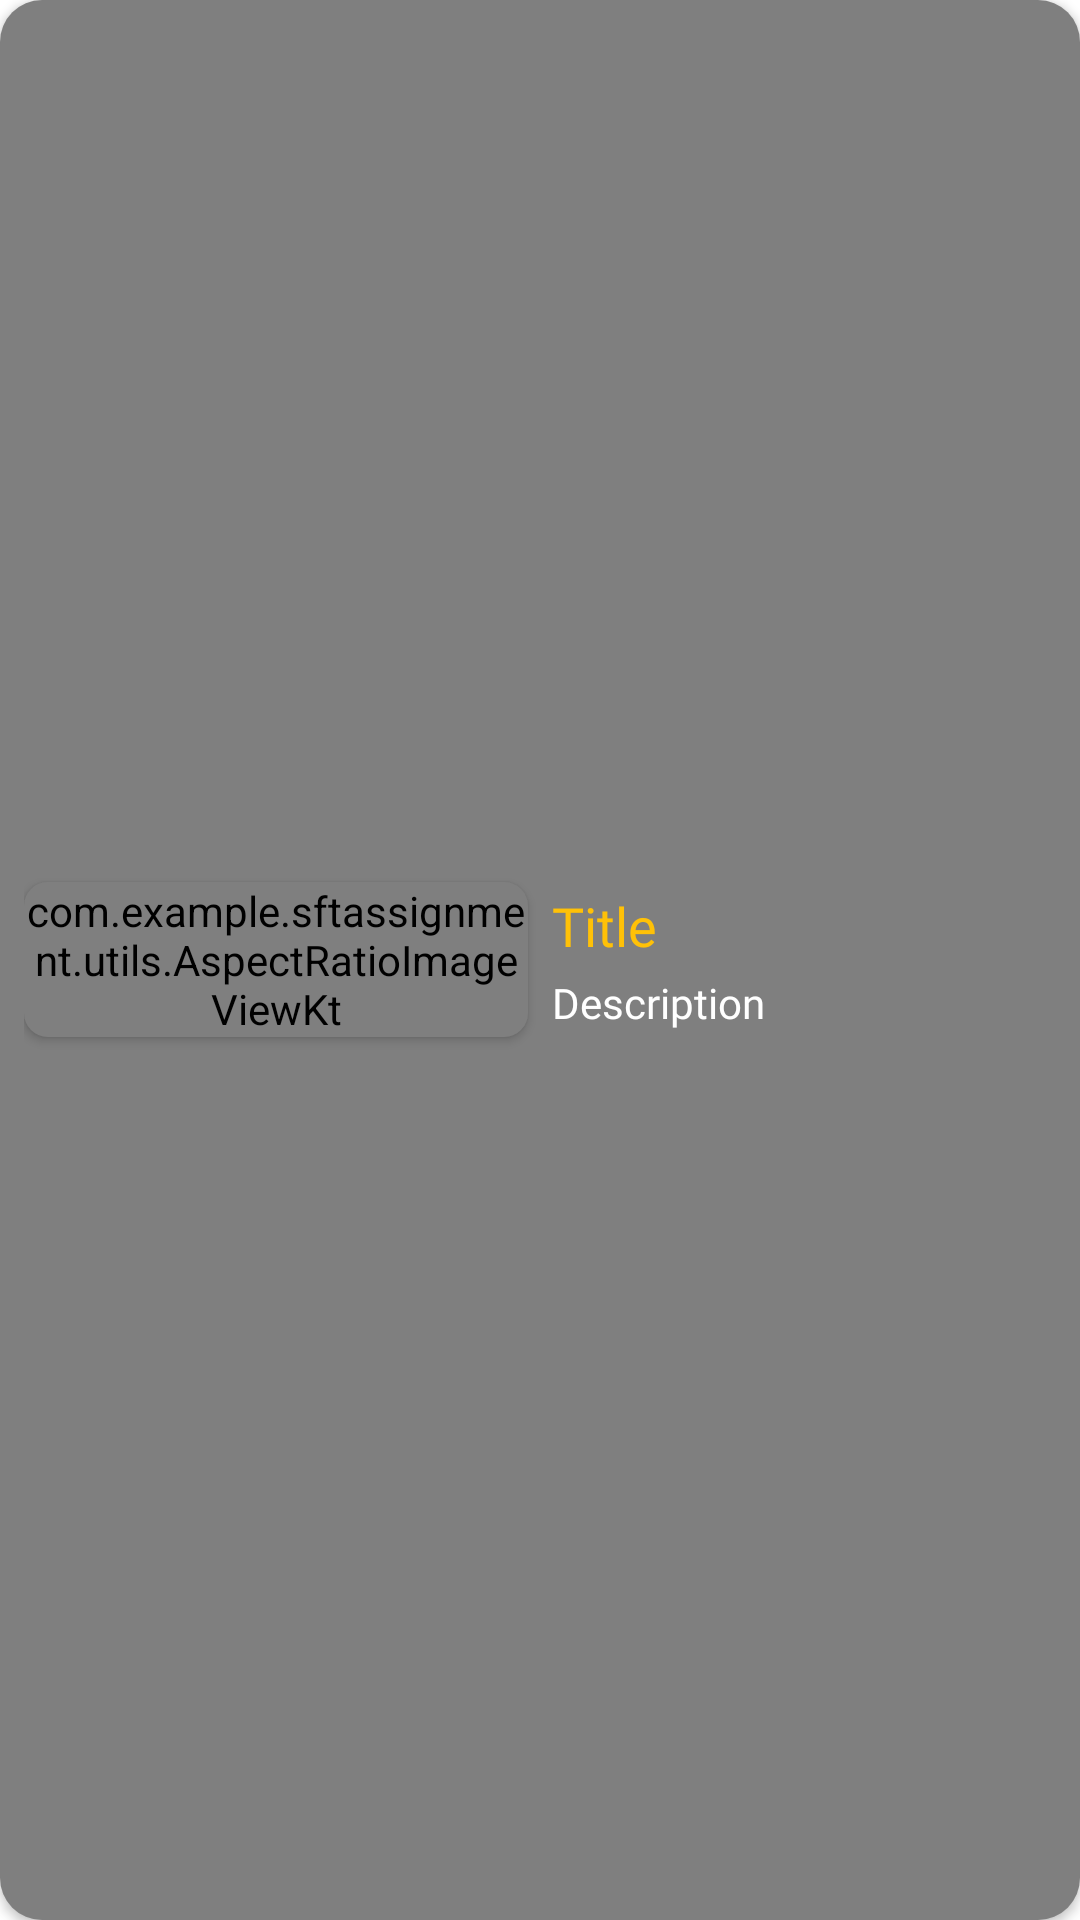

This screen was rendered from an Android layout file. Write that file and the resources it references.
<!-- AndroidManifest.xml: application theme Theme.SFTAssignment -->
<!-- res/layout/rec_view_item_images.xml -->
<?xml version="1.0" encoding="utf-8"?>
<androidx.cardview.widget.CardView xmlns:android="http://schemas.android.com/apk/res/android"
    xmlns:app="http://schemas.android.com/apk/res-auto"
    android:layout_width="match_parent"
    android:layout_height="wrap_content"
    android:layout_margin="8dp"
    app:cardCornerRadius="14dp">

    <LinearLayout
        android:layout_width="match_parent"
        android:layout_height="match_parent"
        android:background="#80000000"
        android:gravity="center_vertical"
        android:orientation="horizontal"
        android:padding="8dp"
        android:weightSum="2">


        <androidx.cardview.widget.CardView
            android:id="@+id/image_layout"
            android:layout_width="0dp"
            android:layout_height="wrap_content"
            android:layout_weight="1"
            app:cardBackgroundColor="#00000000"
            app:cardCornerRadius="8dp"
            app:layout_constraintBottom_toBottomOf="parent"
            app:layout_constraintEnd_toEndOf="parent"
            app:layout_constraintStart_toStartOf="parent"
            app:layout_constraintTop_toTopOf="parent">

            <com.example.sftassignment.utils.AspectRatioImageViewKt
                android:id="@+id/iv_image"
                android:layout_width="wrap_content"
                android:layout_height="wrap_content"
                android:src="@drawable/ic_splash_icon" />

        </androidx.cardview.widget.CardView>

        <LinearLayout
            android:layout_width="0dp"
            android:layout_height="wrap_content"
            android:layout_marginStart="8dp"
            android:layout_weight="1"
            android:orientation="vertical">

            <TextView
                android:id="@+id/tv_title"
                android:layout_width="match_parent"
                android:layout_height="wrap_content"
                android:fontFamily="@font/interstate_bold"
                android:text="Title"
                android:textColor="#FFC107"
                android:textSize="18sp" />

            <TextView
                android:id="@+id/tv_desc"
                android:layout_width="match_parent"
                android:layout_height="wrap_content"
                android:layout_marginTop="4dp"
                android:ellipsize="end"
                android:fontFamily="@font/interstate_bold"
                android:maxLines="3"
                android:text="Description"
                android:textColor="@color/white"
                android:textSize="14sp" />

        </LinearLayout>

    </LinearLayout>

</androidx.cardview.widget.CardView>
<!-- resources referenced by this layout -->
<resources>
  <!-- drawable ic_splash_icon (drawable) -->
  <vector xmlns:android="http://schemas.android.com/apk/res/android"
      android:width="98dp"
      android:height="98dp"
      android:tint="#0276D0"
      android:viewportWidth="24"
      android:viewportHeight="24">
      <path
          android:fillColor="@android:color/white"
          android:pathData="M10.43,18.75C10.8,18.29 11.37,18 12,18c0.63,0 1.19,0.29 1.56,0.75c0.39,-0.09 0.76,-0.21 1.12,-0.36l-1.42,-3.18c-0.39,0.15 -0.82,0.23 -1.26,0.23c-0.46,0 -0.9,-0.09 -1.3,-0.25l-1.43,3.19C9.65,18.54 10.03,18.67 10.43,18.75zM5.15,10c-0.16,0.59 -0.25,1.21 -0.25,1.85c0,0.75 0.12,1.47 0.33,2.15c0.63,0.05 1.22,0.4 1.56,0.99c0.33,0.57 0.35,1.23 0.11,1.79c0.27,0.27 0.56,0.53 0.87,0.76l1.52,-3.39v0c-0.47,-0.58 -0.75,-1.32 -0.75,-2.13c0,-1.89 1.55,-3.41 3.46,-3.41c1.91,0 3.46,1.53 3.46,3.41c0,0.82 -0.29,1.57 -0.78,2.16l1.5,3.35c0.32,-0.24 0.62,-0.5 0.9,-0.79c-0.22,-0.55 -0.2,-1.2 0.12,-1.75c0.33,-0.57 0.9,-0.92 1.52,-0.99c0.22,-0.68 0.34,-1.41 0.34,-2.16c0,-0.64 -0.09,-1.27 -0.25,-1.86c-0.64,-0.04 -1.26,-0.39 -1.6,-1c-0.36,-0.62 -0.35,-1.36 -0.03,-1.95c-0.91,-0.98 -2.1,-1.71 -3.44,-2.05C13.39,5.6 12.74,6 12,6c-0.74,0 -1.39,-0.41 -1.74,-1.01C8.92,5.33 7.73,6.04 6.82,7.02C7.15,7.62 7.17,8.37 6.8,9C6.45,9.62 5.81,9.97 5.15,10zM3.85,9.58C3.07,8.98 2.83,7.88 3.34,7c0.51,-0.88 1.58,-1.23 2.49,-0.85c1.11,-1.17 2.56,-2.03 4.18,-2.42C10.15,2.75 10.99,2 12,2c1.01,0 1.85,0.75 1.98,1.73c1.63,0.39 3.07,1.24 4.18,2.42c0.91,-0.38 1.99,-0.03 2.49,0.85c0.51,0.88 0.27,1.98 -0.51,2.58c0.23,0.77 0.35,1.58 0.35,2.42s-0.12,1.65 -0.35,2.42c0.78,0.6 1.02,1.7 0.51,2.58c-0.51,0.88 -1.58,1.23 -2.49,0.85c-0.4,0.43 -0.85,0.81 -1.34,1.15l1.34,3H16.3l-0.97,-2.17c-0.43,0.18 -0.88,0.33 -1.34,0.44C13.85,21.25 13.01,22 12,22c-1.01,0 -1.85,-0.75 -1.98,-1.73C9.54,20.15 9.08,20 8.64,19.81L7.66,22H5.78l1.36,-3.03c-0.47,-0.33 -0.91,-0.71 -1.3,-1.12C4.92,18.23 3.85,17.88 3.34,17c-0.51,-0.88 -0.27,-1.98 0.51,-2.58C3.62,13.65 3.5,12.84 3.5,12S3.62,10.35 3.85,9.58z" />
  </vector>
  <style name="Theme.SFTAssignment" parent="Theme.MaterialComponents.Light.NoActionBar">
          
          <item name="colorPrimary">@color/purple_500</item>
          <item name="colorPrimaryVariant">@color/purple_700</item>
          <item name="colorOnPrimary">@color/white</item>
          
          <item name="colorSecondary">@color/teal_200</item>
          <item name="colorSecondaryVariant">@color/teal_700</item>
          <item name="colorOnSecondary">@color/black</item>
          
          <item name="android:statusBarColor">?attr/colorPrimaryVariant</item>
          
      </style>
  <!-- not gathered from this repository: default colours our renderer supplied (Android Studio template values) -->
  <color name="purple_500">#FF6200EE</color>
  <color name="purple_700">#FF3700B3</color>
  <color name="teal_200">#FF03DAC5</color>
  <color name="teal_700">#FF018786</color>
  <color name="black">#FF000000</color>
  <color name="white">#FFFFFFFF</color>
</resources>
